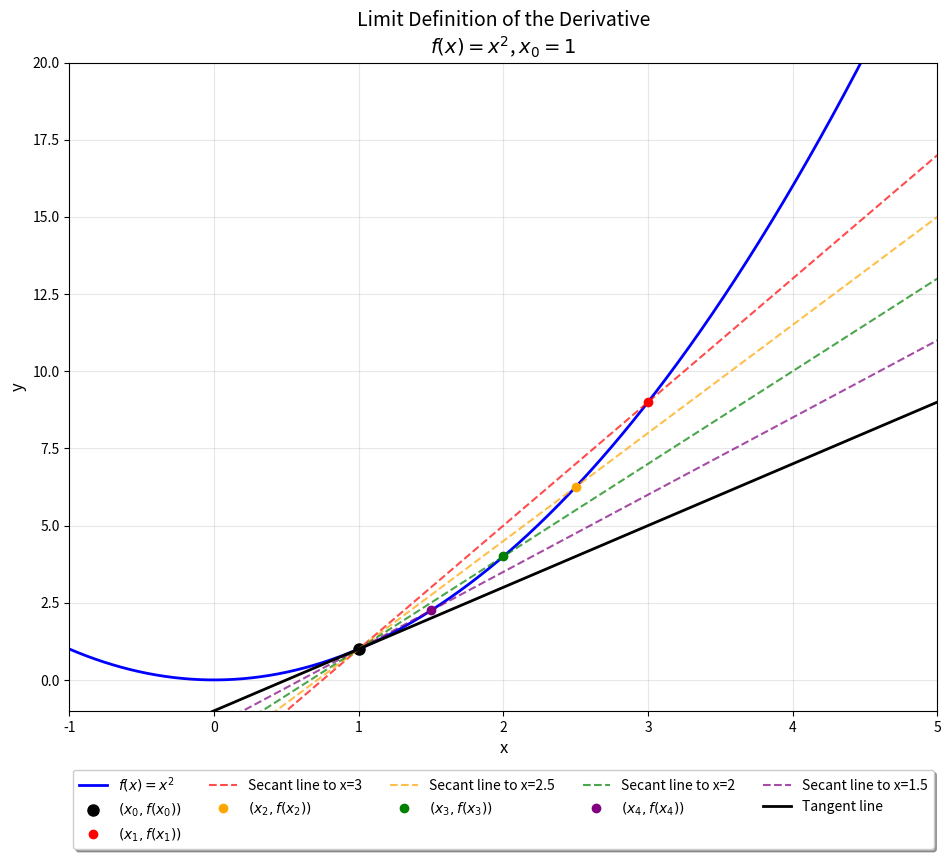

Here is the Python script that generated this plot:
"""EXAMPLE PYTHON GRAPH MAKER. Suppose file name is `my_graph.py`"""

from matplotlib import pyplot as plt
from matplotlib.pyplot import Figure
import numpy as np

def doit() -> Figure:
	"""Method returns a figure that will be saved to `website/src/assets/svg-data/my_graph.svg` by main routine"""
	fig, ax = plt.subplots(figsize=(10, 8))
	
	# Define the function f(x) = x^2
	def f(x):
		return x**2
	
	# Choose x0 = 1
	x0 = 1
	y0 = f(x0)
	
	# Define x range for plotting
	x = np.linspace(-1, 5, 1000)
	y = f(x)
	
	# Plot the function
	ax.plot(x, y, 'b-', linewidth=2, label=r'$f(x) = x^2$')
	
	# Plot the point (x0, f(x0))
	ax.plot(x0, y0, 'ko', markersize=8, label=r'$(x_0, f(x_0))$')
	
	# Define points getting closer to x0
	x_points = [3, 2.5, 2, 1.5]
	colors = ['red', 'orange', 'green', 'purple']
	
	# Plot secant lines from (x0, y0) to each (x_n, f(x_n))
	for i, xn in enumerate(x_points):
		yn = f(xn)
		# Plot the point (xn, yn)
		ax.plot(xn, yn, 'o', color=colors[i], markersize=6, 
				label=r'$(x_{' + str(i+1) + r'}, f(x_{' + str(i+1) + r'}))$')
		
		# Plot secant line
		x_secant = np.linspace(-1, 5, 10)
		y_secant = y0 + ((yn - y0)/(xn - x0)) * (x_secant - x0)
		ax.plot(x_secant, y_secant, color=colors[i], linestyle='--', alpha=0.7,
				label=f'Secant line to x={xn}')
	
	# Plot the tangent line at x0
	# For f(x) = x^2, f'(x) = 2x, so at x0=1, slope = 2
	slope = 2 * x0
	x_tangent = np.linspace(-1, 5, 100)
	y_tangent = y0 + slope * (x_tangent - x0)
	ax.plot(x_tangent, y_tangent, 'k-', linewidth=2, label='Tangent line')
	
	# Customize the plot
	ax.set_xlabel('x', fontsize=12)
	ax.set_ylabel('y', fontsize=12)
	ax.set_title('Limit Definition of the Derivative\n' + 
				r'$f(x) = x^2$, $x_0 = 1$', fontsize=14)
	ax.grid(True, alpha=0.3)
	
	# Place legend at the bottom
	box = ax.get_position()
	ax.set_position([box.x0, box.y0 + box.height * 0.1,
					box.width, box.height * 0.9])
	
	# Create legend with multiple columns for better layout
	legend = ax.legend(loc='upper center', bbox_to_anchor=(0.5, -0.08),
					  fancybox=True, shadow=True, ncol=5, fontsize=10)
	
	# Set axis limits
	ax.set_xlim(-1, 5)
	ax.set_ylim(-1, 20)
	
	plt.tight_layout()
	return fig

if __name__ == "__main__":
	figure = doit()
	plt.show()